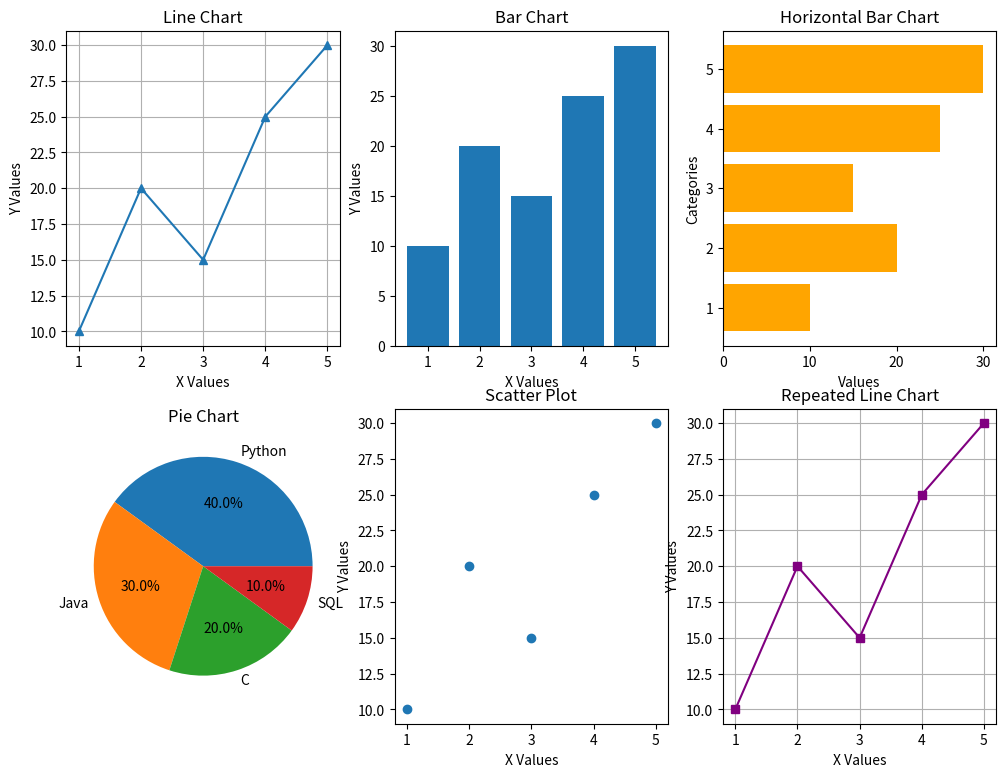

The matplotlib source for this figure:

import matplotlib.pyplot as plt

# Create a 2x3 grid
fig, ax = plt.subplots(2, 3, figsize=(12, 9))

# Sample data
x = [1, 2, 3, 4, 5]
y = [10, 20, 15, 25, 30]

# 3. Horizontal Bar Chart
ax[0, 2].barh(x, y, color='orange')
ax[0, 2].set_title("Horizontal Bar Chart")
ax[0, 2].set_xlabel("Values")
ax[0, 2].set_ylabel("Categories")

# 1. Line Chart
ax[0, 0].plot(x, y, marker='^')
ax[0, 0].set_title("Line Chart")
ax[0, 0].set_xlabel("X Values")
ax[0, 0].set_ylabel("Y Values")
ax[0, 0].grid(True)

# 2. Bar Chart
ax[0, 1].bar(x, y)
ax[0, 1].set_title("Bar Chart")
ax[0, 1].set_xlabel("X Values")
ax[0, 1].set_ylabel("Y Values")


# 4. Pie Chart
subjects = ['Python', 'Java', 'C', 'SQL']
marks = [40, 30, 20, 10]

ax[1, 0].pie(marks, labels=subjects, autopct='%1.1f%%')
ax[1, 0].set_title("Pie Chart")

# 5. Scatter Plot
ax[1, 1].scatter(x, y)
ax[1, 1].set_title("Scatter Plot")
ax[1, 1].set_xlabel("X Values")
ax[1, 1].set_ylabel("Y Values")

# 6. Repeated Line Chart
ax[1, 2].plot(x, y, color='purple', marker='s')
ax[1, 2].set_title("Repeated Line Chart")
ax[1, 2].set_xlabel("X Values")
ax[1, 2].set_ylabel("Y Values")
ax[1, 2].grid(True)

# Adjust spacing
#plt.tight_layout()

# Display all charts
plt.show()
